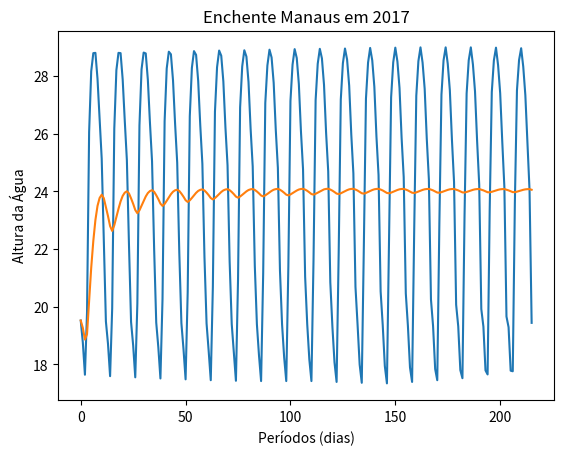

Write the Python code that produced this figure.
import matplotlib.pyplot as plt

serieHistoriaEncehte2017=[
 19.44,24.04,25.68,27.34,28.33,28.97,28.56,27.51,23.61,17.76,17.78,19.29
,19.66,24.15,25.72,27.41,28.38,28.99,28.55,27.45,23.37,17.65,17.79,19.31
,19.92,24.24,25.75,27.47,28.41,29.00,28.55,27.40,23.13,17.52,17.80,19.32
,20.07,24.33,25.79,27.51,28.43,29.00,28.55,27.36,22.88,17.45,17.84,19.33
,20.25,24.42,25.83,27.56,28.47,29.00,28.52,27.32,22.64,17.39,17.89,19.34
,20.46,24.50,25.86,27.59,28.51,28.99,28.48,27.27,22.39,17.34,17.94,19.36
,20.53,24.57,25.91,27.63,28.55,28.98,28.47,27.22,22.14,17.36,17.99,19.38
,20.69,24.63,25.98,27.67,28.58,28.96,28.45,27.19,21.88,17.39,18.07,19.31
,20.85,24.70,26.03,27.70,28.62,28.95,28.43,27.17,21.64,17.42,18.17,19.39
,21.04,24.77,26.09,27.73,28.63,28.94,28.40,27.14,21.40,17.42,18.24,19.39
,21.25,24.82,26.14,27.77,28.65,28.92,28.37,27.07,21.17,17.42,18.31,19.39
,21.42,24.87,26.18,27.80,28.68,28.90,28.34,26.92,20.92,17.43,18.39,19.40
,21.57,24.91,26.22,27.82,28.71,28.89,28.31,26.77,20.69,17.45,18.47,19.42
,21.72,24.96,26.29,27.84,28.74,28.87,28.29,26.61,20.50,17.48,18.53,19.43
,21.87,25.00,26.34,27.86,28.76,28.85,28.27,26.44,20.27,17.51,18.59,19.45
,22.01,25.05,26.39,27.88,28.79,28.82,28.24,26.29,20.11,17.55,18.66,19.47
,22.16,25.09,26.45,27.89,28.80,28.81,28.21,26.18,19.95,17.59,18.71,19.49
,22.33,25.14,26.52,27.91,28.81,28.80,28.17,26.06,19.80,17.64,18.76,19.52]


def mediasMoveis(serie):
    medias = []
    for i,v in enumerate(serie):
        if i == 0:
            m = v
            medias.append(m)
        else:
            m = m + (v -m)/(i+2)
            medias.append(m)
    return medias

x = [i for i in range(len(serieHistoriaEncehte2017))]
y = list(reversed(serieHistoriaEncehte2017))

plt.plot(x,y)
plt.plot(x,mediasMoveis(y),label="Média movel")
plt.xlabel('Períodos (dias)')
plt.ylabel('Altura da Água')
plt.title('Enchente Manaus em 2017')
plt.show()